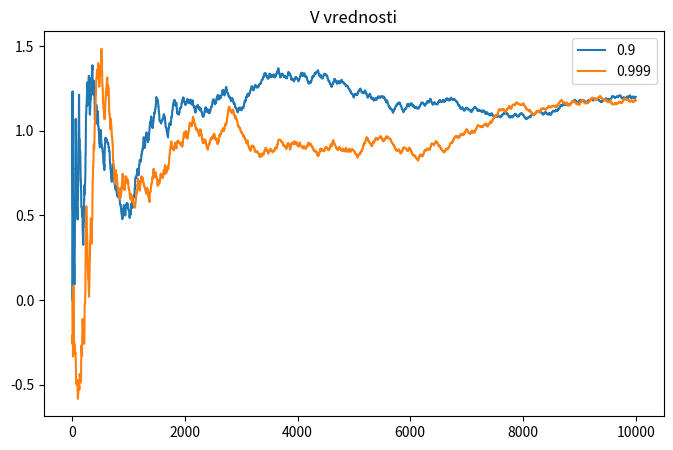

Recreate this plot in Python.
import random
import numpy as np
import matplotlib.pyplot as plt

class EnvironmentSimulator:
    def __init__(self):
        self.map = [
            ['W', 'W', 'W', 'W', 'W', 'W', 'W'],
            ['W', 'S', 'M', 'M', 'M', 'M', 'W'],
            ['W', 'B', 'W', 'B', 'W', 'G', 'W'],
            ['W', 'W', 'W', 'W', 'W', 'W', 'W']
        ]
        
        self.agent_position = (1, 1)
        self.forward_prob = 0.6
        self.sideways_prob = 0.2

    def take_action(self, action):
        directions = [(-1, 0), (1, 0), (0, -1), (0, 1)]
        
        outcome = random.choices(['forward', 'sideways'], weights=[self.forward_prob, self.sideways_prob * 2])[0]
        
        if outcome == 'forward':
            next_position = (self.agent_position[0] + directions[action][0], 
                             self.agent_position[1] + directions[action][1])
        else:
            sideways_direction = random.choice([(directions[action][1], directions[action][0]),
                                                 (-directions[action][1], -directions[action][0])])
            next_position = (self.agent_position[0] + sideways_direction[0], 
                             self.agent_position[1] + sideways_direction[1])

        if self.is_valid_position(next_position):
            self.agent_position = next_position

        reward, terminal = self.get_reward_and_terminal()

        return reward, self.agent_position, terminal

    def is_valid_position(self, position):
        row, col = position
        return 0 < row < len(self.map) - 1 and 0 < col < len(self.map[0]) - 1 and self.map[row][col] != 'W'

    def get_reward_and_terminal(self):
        current_cell = self.map[self.agent_position[0]][self.agent_position[1]]

        if current_cell == 'B':
            return -1, True  
        elif current_cell == 'G':
            return 3, True  
        else:
            return 0, False


class QLearningAgent:
    def __init__(self, n_actions, epsilon, gamma, Q, learning_rate_strategy='constant'):
        self.n_actions = n_actions
        self.epsilon = epsilon
        self.gamma = gamma
        self.learning_rate_strategy = learning_rate_strategy
        self.Q = Q  
        self.episode = 0

    def select_action(self, state):
        if np.random.rand() < self.epsilon:
            return np.random.randint(self.n_actions)
        else:
            return np.argmax(self.Q[state])
    

    def update_q_values(self, state, action, next_state, reward):
        alpha = self.calculate_learning_rate()
        next_max_q = np.max(self.Q[next_state])
        self.Q[state][action] += alpha * (reward + self.gamma * next_max_q - self.Q[state][action])

    def calculate_learning_rate(self):
        if self.learning_rate_strategy == 'constant':
            return 0.0005
        elif self.learning_rate_strategy == 'variable':
            return np.log(self.episode + 1) / (self.episode + 1)

    def train(self, num_episodes, environment_simulator):
        v_values_per_episode = []
        for episode in range(1, num_episodes + 1):
            state = (1, 1)  
            total_reward = 0

            while True:
                action = self.select_action(state)
                reward, next_state, terminal = environment_simulator.take_action(action)
                total_reward += reward
                self.agent_position = next_state
                self.update_q_values(state, action, next_state, reward)

                state = next_state

                if terminal:
                    break

            self.episode += 1
            
            v_value_start_state = np.max(self.Q[1,1])
            v_values_per_episode.append(v_value_start_state)
            print(f"Ep {episode}, V-val: {np.max(self.Q[1,1])}")

        return total_reward / num_episodes, v_values_per_episode

    def test_agent(self, num_episodes, environment_simulator):
        total_rewards = []

        for _ in range(num_episodes):
            state = (1, 1)  
            episode_reward = 0
            
            while True:
                action = agent.select_action(state)
                reward, next_state, terminal = environment_simulator.take_action(action)
                episode_reward += reward

                state = next_state

                if terminal:
                    break

            total_rewards.append(episode_reward)
        
        return total_rewards


num_episodes = 10000
gamma_values = [0.9, 0.999]
v_vals_gamma = []

for gamma in gamma_values:
    print(f"\nTraining with gamma={gamma}:\n")
    Q = np.zeros((4, 7, 4))
    agent = QLearningAgent(n_actions=4, epsilon=0.9, gamma=gamma, Q = Q, learning_rate_strategy='variable')
    avg_reward, v_vals = agent.train(num_episodes, EnvironmentSimulator())
    v_vals_gamma.append(v_vals)
    
plt.figure(figsize=(8,5))
for i in range(len(gamma_values)):
    plt.plot(v_vals_gamma[i], label = f"{gamma_values[i]}")
plt.legend()
plt.title('V vrednosti')
plt.show()
#%%
print(agent.Q[1,2])

num_test_episodes = 10
reward_test = agent.test_agent(num_test_episodes, EnvironmentSimulator())
avg_reward_test = np.mean(reward_test)
print(f"Rewards for {num_test_episodes} test episodes: {reward_test}")
print(f"Avg: {avg_reward_test}")




